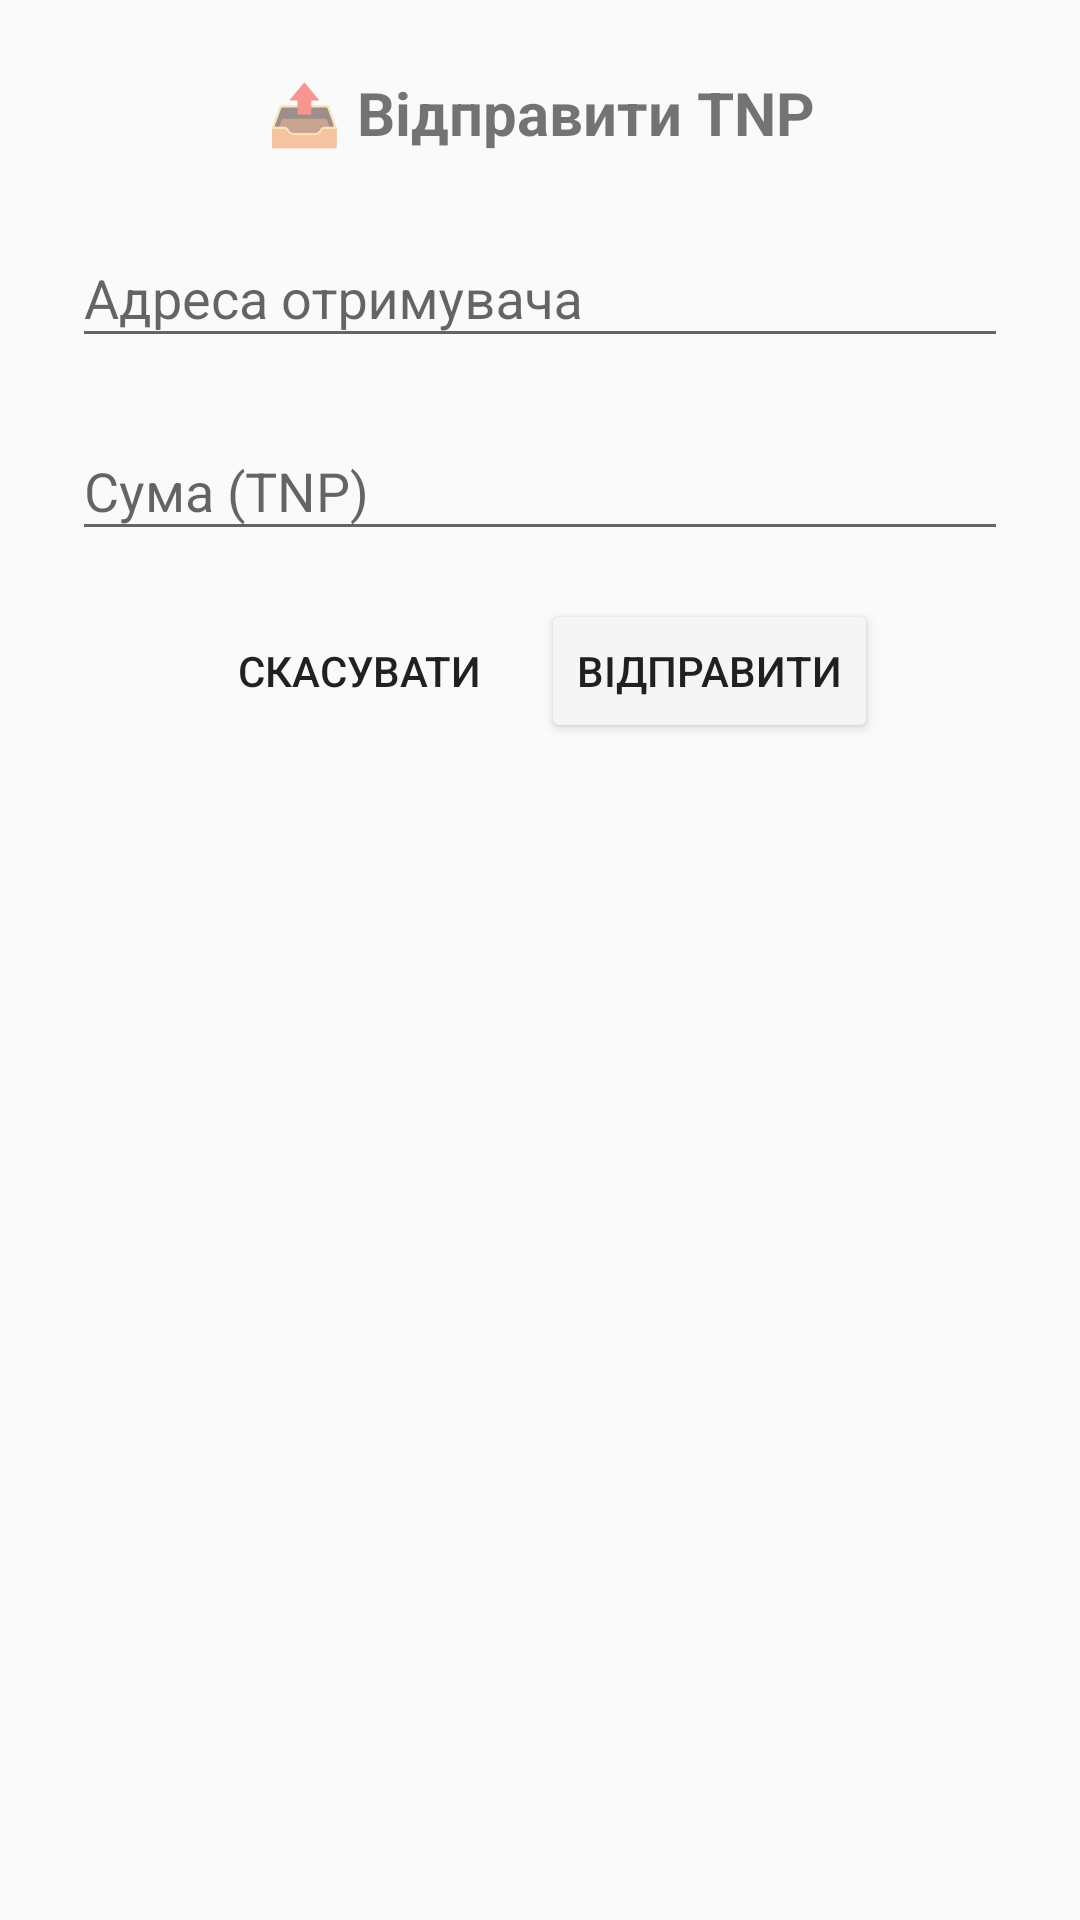

Here is an Android app screen rendered from its layout file. Give the layout XML and the strings, colors and styles it references.
<!-- AndroidManifest.xml: application theme Theme.AppCompat.Light.NoActionBar -->
<!-- res/layout/dialog_send.xml -->
<?xml version="1.0" encoding="utf-8"?>
<LinearLayout xmlns:android="http://schemas.android.com/apk/res/android"
    android:layout_width="match_parent"
    android:layout_height="wrap_content"
    android:orientation="vertical"
    android:padding="24dp">
    
    <TextView
        android:layout_width="match_parent"
        android:layout_height="wrap_content"
        android:text="📤 Відправити TNP"
        android:textSize="20sp"
        android:textStyle="bold"
        android:gravity="center"
        android:layout_marginBottom="16dp"/>
        
    <com.google.android.material.textfield.TextInputLayout
        android:layout_width="match_parent"
        android:layout_height="wrap_content"
        android:layout_marginBottom="12dp">
        
        <com.google.android.material.textfield.TextInputEditText
            android:id="@+id/address_input"
            android:layout_width="match_parent"
            android:layout_height="wrap_content"
            android:hint="Адреса отримувача"
            android:inputType="text"/>
            
    </com.google.android.material.textfield.TextInputLayout>
    
    <com.google.android.material.textfield.TextInputLayout
        android:layout_width="match_parent"
        android:layout_height="wrap_content"
        android:layout_marginBottom="16dp">
        
        <com.google.android.material.textfield.TextInputEditText
            android:id="@+id/amount_input"
            android:layout_width="match_parent"
            android:layout_height="wrap_content"
            android:hint="Сума (TNP)"
            android:inputType="numberDecimal"/>
            
    </com.google.android.material.textfield.TextInputLayout>
    
    <LinearLayout
        android:layout_width="match_parent"
        android:layout_height="wrap_content"
        android:orientation="horizontal"
        android:gravity="center">
        
        <Button
            android:id="@+id/cancel_button"
            android:layout_width="wrap_content"
            android:layout_height="wrap_content"
            android:text="Скасувати"
            android:layout_marginEnd="8dp"
            style="@style/Widget.AppCompat.Button.Borderless"/>
            
        <Button
            android:id="@+id/send_button"
            android:layout_width="wrap_content"
            android:layout_height="wrap_content"
            android:text="Відправити"
            android:backgroundTint="?attr/colorPrimary"/>
            
    </LinearLayout>
</LinearLayout>
<!-- resources referenced by this layout -->
<resources>

</resources>
